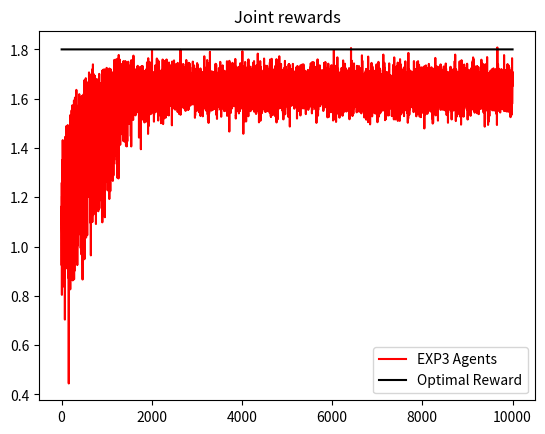

Recreate this plot in Python.
import numpy as np
import matplotlib.pyplot as plt

### The input to multinomial sample is a probability distribution whose entries sum to 1
def multinomial_sample(prob_distribution):

	rand_value = np.random.random()
	cum_sum = 0
	for i in range(len(prob_distribution)):
		if rand_value < cum_sum + prob_distribution[i]:
			return i
		cum_sum += prob_distribution[i]
	raise ValueError("Something strange happened")

class AgentEXP3:
	def __init__(self, num_arms ):
		self.num_arms = num_arms
		self.reward_sums = [0]*num_arms


	def get_probability_distribution(self, learning_rate):
		potentials = [np.exp(learning_rate*self.reward_sums[i] ) for i in range(self.num_arms) ]
		normalization_factor = np.sum(potentials)

		probability_distribution = [x/normalization_factor for x in potentials]
		return probability_distribution

	def propose_action(self, learning_rate):
		probability_distribution = self.get_probability_distribution(learning_rate)
		#print("probability distribution ", probability_distribution)
		return multinomial_sample(probability_distribution)

	def update_reward_sums_bandits(self, reward, index, learning_rate):
		probability_distribution = self.get_probability_distribution(learning_rate)
		unbiased_reward = reward*1.0/probability_distribution[index]
		self.reward_sums[index]+= unbiased_reward

	def update_reward_sums_full_information(self, reward_vector):
		for i in range(self.num_arms):
			self.reward_sums[i] += reward_vector[i]


class MultiAgentWorld:
	def __init__(self, arm_means):
		self.arm_means = arm_means
		self.num_arms = len(arm_means)

	def get_arm_sample(self, arm_index):
		samples = [np.random.normal(arm_mean, .1) for arm_mean in self.arm_means]
		return samples[arm_index]


	def get_rewards(self, agent_actions):
		actions_counts = [agent_actions.count(a) for a in agent_actions]
		mask = [count == 1 for count in actions_counts]
		arm_samples = [self.get_arm_sample(agent_action) for agent_action in agent_actions]
		masked_arm_samples = [mask[i]*arm_samples[i] for i in range(len(agent_actions))]

		return masked_arm_samples






def run_experiment(num_arms, num_agents, T, arm_means):
	agents = [AgentEXP3(num_arms) for _ in range(num_agents)]
	world = MultiAgentWorld(arm_means)
	learning_rates = [(i+1)/np.sqrt(T) for i in range(num_agents)]
	joint_rewards = []
	#import IPython
	#IPython.embed()
	for t in range(T):
		agents_actions = [agent.propose_action(learning_rate) for agent, learning_rate in zip(agents, learning_rates)]
		print("Agents actions ", agents_actions)
		rewards = world.get_rewards(agents_actions)
		#print("Rewards ", rewards)
		
		if agents_actions[0] == agents_actions[1]:
			print("Collision!!!")
		[agent.update_reward_sums_bandits(reward, action, learning_rate) for agent, reward, action, learning_rate in zip(agents, rewards, agents_actions, learning_rates)]
		joint_rewards.append(np.sum(rewards))
	#print("Doing stuff")


	return joint_rewards






def main():
	num_experiments = 10

	num_arms = 10
	num_agents = 2
	T = 10000

	arm_means  = (np.arange(10) + 5)/15.0

	list_arm_means = list(arm_means)
	list_arm_means.sort()
	list_arm_means.reverse()

	optimal_reward =  np.sum(list_arm_means[:num_agents])

	joint_rewards_all = []
	for _ in range(num_experiments):
		joint_rewards_all.append(run_experiment(num_arms, num_agents, T, arm_means))

	#IPython.embed()

	joint_rewards_all_numpy = np.array(joint_rewards_all)

	plt.title("Joint rewards")
	plt.plot(np.arange(T)+1, joint_rewards_all_numpy.mean( axis = 0 ), label = "EXP3 Agents", color = "red")
	plt.plot(np.arange(T)+1, [optimal_reward]*T, label = "Optimal Reward", color = "black")
	plt.legend(loc = "lower right")

	plt.show()




if __name__ == "__main__":
	main()